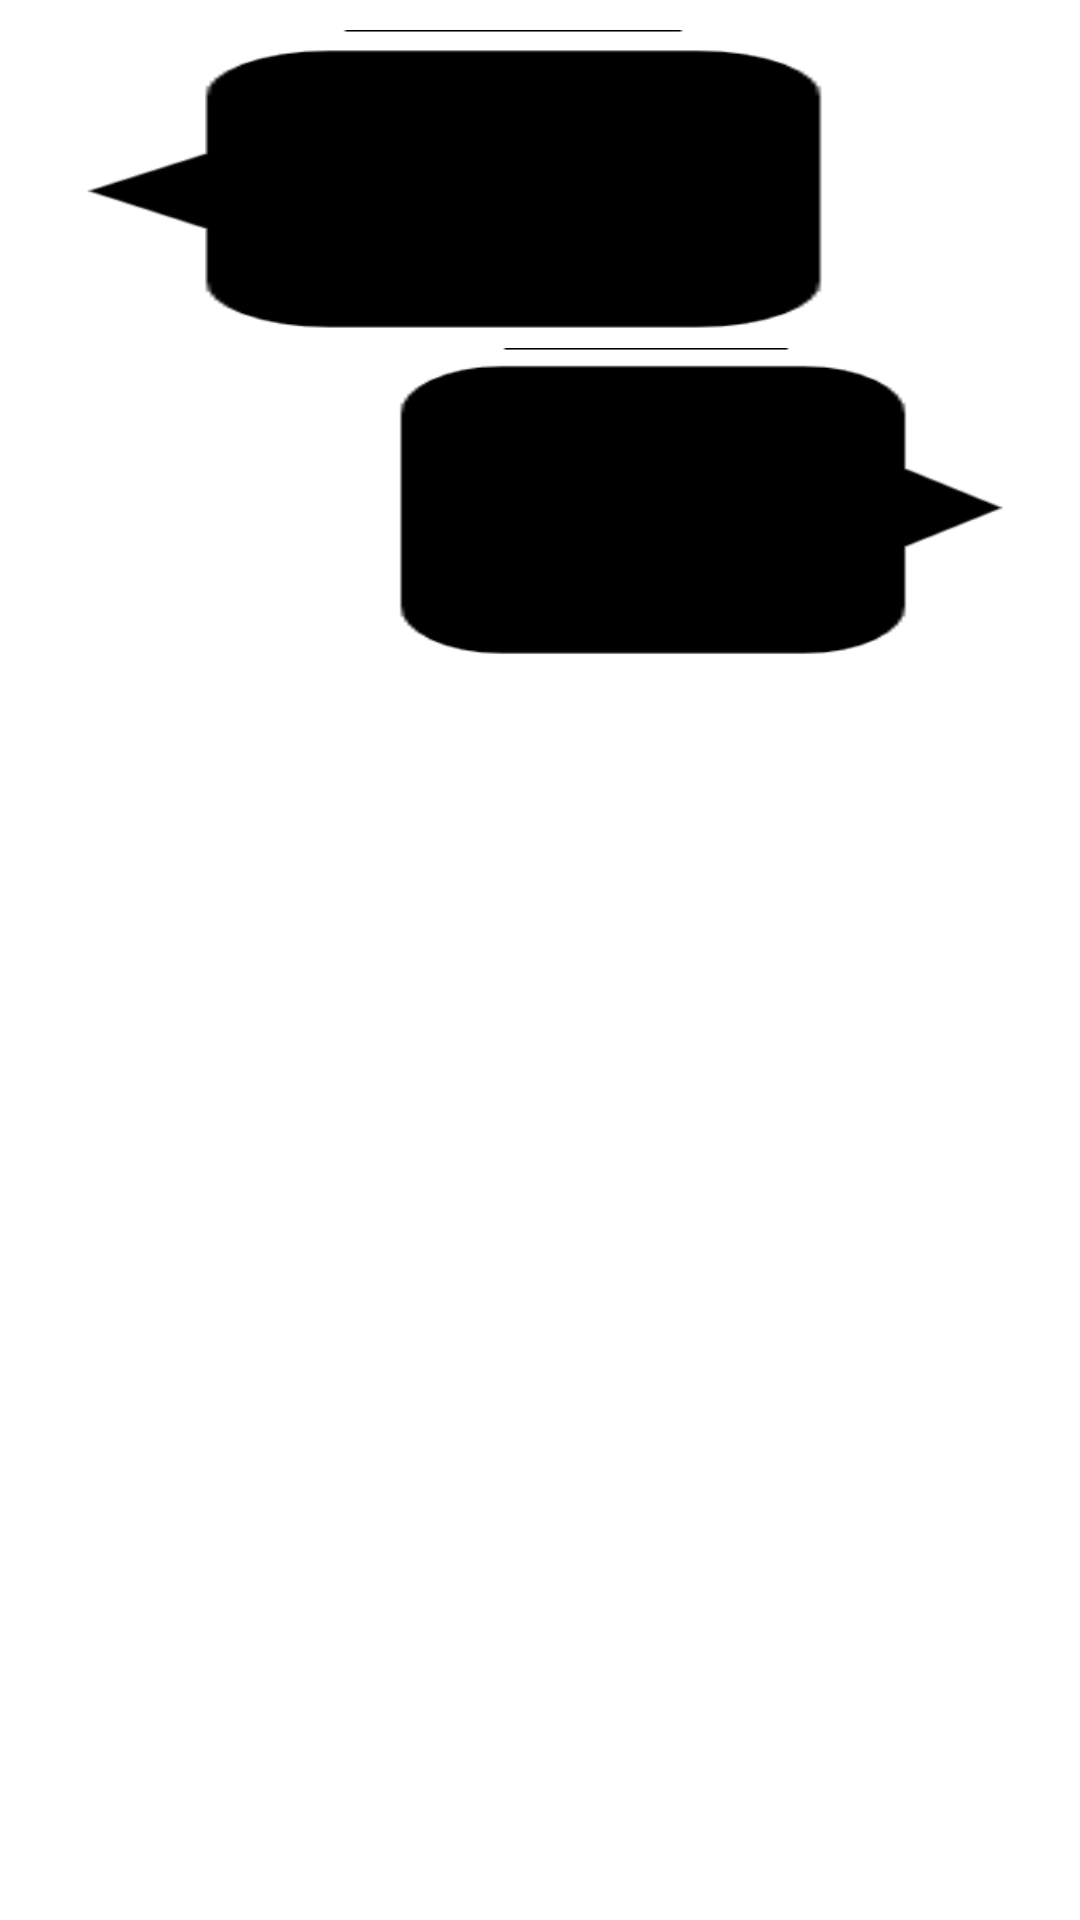

The Android layout XML behind this screen, and the referenced resources:
<!-- AndroidManifest.xml: application theme Theme.SimpleWeChat -->
<!-- res/layout/msg_item.xml -->
<?xml version="1.0" encoding="utf-8"?>
<LinearLayout xmlns:android="http://schemas.android.com/apk/res/android"
    android:orientation="vertical"
    android:layout_width="match_parent"
    android:layout_height="wrap_content"
    android:padding="10dp">

    <LinearLayout
        android:id="@+id/left_layout"
        android:layout_width="283dp"
        android:layout_height="106dp"
        android:layout_gravity="left"
        android:background="@drawable/bubble_left"
        android:weightSum="1">

        <TextView
            android:id="@+id/left_msg"
            android:layout_width="match_parent"
            android:layout_height="wrap_content"
            android:layout_gravity="center"
            android:layout_marginLeft="60dp"
            android:textColor="@color/design_default_color_on_primary"
            />
    </LinearLayout>

    <LinearLayout
        android:id="@+id/right_layout"
        android:layout_width="229dp"
        android:layout_height="109dp"
        android:layout_gravity="right"
        android:background="@drawable/bubble_right"
        >
        <TextView
            android:id="@+id/right_msg"
            android:layout_width="wrap_content"
            android:layout_height="wrap_content"
            android:layout_gravity="center"
            android:layout_marginLeft="30dp"
            android:textColor="@color/design_default_color_on_primary"
            />
    </LinearLayout>

</LinearLayout>
<!-- resources referenced by this layout -->
<resources>
  <!-- drawable bubble_left: png bitmap (drawable-v24, 1284 bytes) -->
  <!-- drawable bubble_right: png bitmap (drawable-v24, 1247 bytes) -->
  <style name="Theme.SimpleWeChat" parent="Theme.MaterialComponents.DayNight.DarkActionBar">
          
          <item name="colorPrimary">@color/purple_500</item>
          <item name="colorPrimaryVariant">@color/purple_700</item>
          <item name="colorOnPrimary">@color/white</item>
          
          <item name="colorSecondary">@color/teal_200</item>
          <item name="colorSecondaryVariant">@color/teal_700</item>
          <item name="colorOnSecondary">@color/black</item>
          
          <item name="android:statusBarColor" tools:targetApi="l">?attr/colorPrimaryVariant</item>
          
      </style>
  <!-- not gathered from this repository: default colours our renderer supplied (Android Studio template values) -->
  <color name="purple_500">#FF6200EE</color>
  <color name="purple_700">#FF3700B3</color>
  <color name="teal_200">#FF03DAC5</color>
  <color name="teal_700">#FF018786</color>
  <color name="black">#FF000000</color>
  <color name="white">#FFFFFFFF</color>
</resources>
